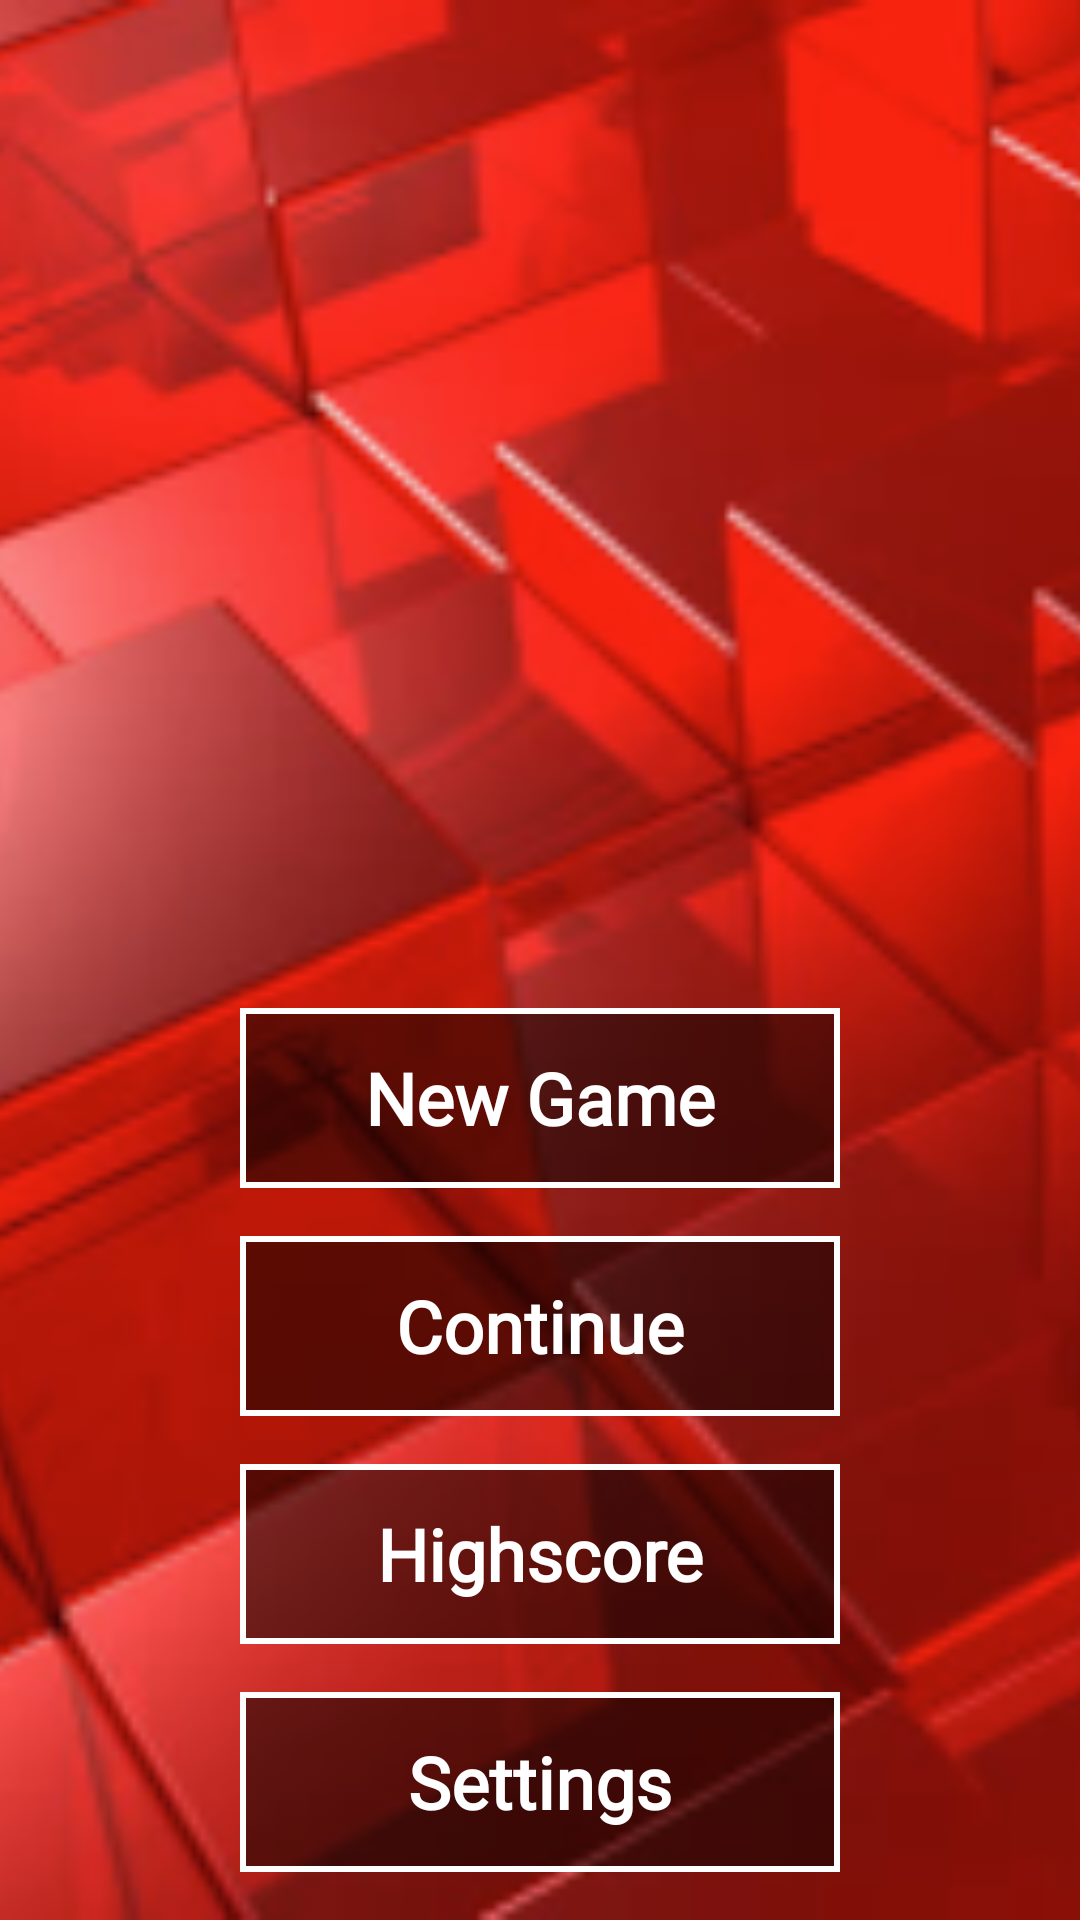

Reconstruct the res/layout file that produces this screen, plus the resources it refers to.
<!-- AndroidManifest.xml: application theme Theme.AppCompat.NoActionBar -->
<!-- res/layout/menu.xml -->
<?xml version="1.0" encoding="utf-8"?>
<androidx.constraintlayout.widget.ConstraintLayout
    xmlns:android="http://schemas.android.com/apk/res/android"
    xmlns:app="http://schemas.android.com/apk/res-auto"
    xmlns:tools="http://schemas.android.com/tools"
    android:layout_width="match_parent"
    android:layout_height="match_parent"
    android:scrollbars="vertical"
    tools:context=".Controller.Menu">

    <ImageView
        android:id="@+id/square3"
        android:layout_width="0dp"
        android:layout_height="0dp"
        android:scaleType="centerCrop"
        app:layout_constraintBottom_toBottomOf="parent"
        app:layout_constraintEnd_toEndOf="parent"
        app:layout_constraintStart_toStartOf="parent"
        app:layout_constraintTop_toTopOf="parent"
        app:srcCompat="@drawable/lb_background"
        android:contentDescription="@string/background_image" />

    <Button
        android:id="@+id/newGameBtn"
        style="@android:style/Widget.Button"
        android:layout_width="200dp"
        android:layout_height="60dp"
        android:background="@drawable/menu_button"
        android:fontFamily="@font/the_girl_next_door"
        android:onClick="newGameBtnClicked"
        android:text="@string/new_game"
        android:textColor="@android:color/white"
        android:textSize="24sp"
        android:textStyle="bold"
        app:layout_constraintBottom_toTopOf="@+id/continueBtn"
        app:layout_constraintEnd_toEndOf="parent"
        app:layout_constraintHorizontal_bias="0.5"
        app:layout_constraintStart_toStartOf="parent"
        app:layout_constraintTop_toTopOf="@+id/guideline"
        app:layout_constraintVertical_chainStyle="spread" />

    <Button
        android:id="@+id/continueBtn"
        style="@android:style/Widget.Button"
        android:layout_width="0dp"
        android:layout_height="60dp"
        android:background="@drawable/menu_button"
        android:fontFamily="@font/the_girl_next_door"
        android:onClick="continueBtnClicked"
        android:text="@string/continue_game"
        android:textColor="@android:color/white"
        android:textSize="24sp"
        android:textStyle="bold"
        app:layout_constraintBottom_toTopOf="@+id/highscoreBtn"
        app:layout_constraintEnd_toEndOf="@+id/newGameBtn"
        app:layout_constraintStart_toStartOf="@+id/newGameBtn"
        app:layout_constraintTop_toBottomOf="@+id/newGameBtn"
        tools:ignore="OnClick" />

    <Button
        android:id="@+id/highscoreBtn"
        style="@android:style/Widget.Button"
        android:layout_width="0dp"
        android:layout_height="60dp"
        android:background="@drawable/menu_button"
        android:fontFamily="@font/the_girl_next_door"
        android:onClick="highscoreBtnClicked"
        android:text="@string/highscore"
        android:textColor="@android:color/white"
        android:textSize="24sp"
        android:textStyle="bold"
        app:layout_constraintBottom_toTopOf="@+id/settingsBtn"
        app:layout_constraintEnd_toEndOf="@+id/continueBtn"
        app:layout_constraintStart_toStartOf="@+id/continueBtn"
        app:layout_constraintTop_toBottomOf="@+id/continueBtn" />

    <Button
        android:id="@+id/settingsBtn"
        style="@android:style/Widget.Button"
        android:layout_width="0dp"
        android:layout_height="60dp"
        android:background="@drawable/menu_button"
        android:fontFamily="@font/the_girl_next_door"
        android:onClick="settingsBtnClicked"
        android:text="@string/settings"
        android:textColor="@android:color/white"
        android:textSize="24sp"
        android:textStyle="bold"
        app:layout_constraintBottom_toBottomOf="parent"
        app:layout_constraintEnd_toEndOf="@+id/highscoreBtn"
        app:layout_constraintStart_toStartOf="@+id/highscoreBtn"
        app:layout_constraintTop_toBottomOf="@+id/highscoreBtn" />

    <androidx.constraintlayout.widget.Guideline
        android:id="@+id/guideline"
        android:layout_width="wrap_content"
        android:layout_height="wrap_content"
        android:orientation="horizontal"
        app:layout_constraintGuide_percent="0.5" />

</androidx.constraintlayout.widget.ConstraintLayout>
<!-- resources referenced by this layout -->
<resources>
  <!-- drawable lb_background: png bitmap (drawable, 119071 bytes) -->
  <!-- drawable menu_button (drawable) -->
  <?xml version="1.0" encoding="utf-8"?>
  <shape xmlns:android="http://schemas.android.com/apk/res/android">
      <solid android:color="#80000000"/>
      <stroke android:color="@android:color/white"
          android:width="2dp"/>
  </shape>
  <string name="background_image">Background Image</string>
  <string name="continue_game">Continue</string>
  <string name="highscore">Highscore</string>
  <string name="new_game">New Game</string>
  <string name="settings">Settings</string>
</resources>
